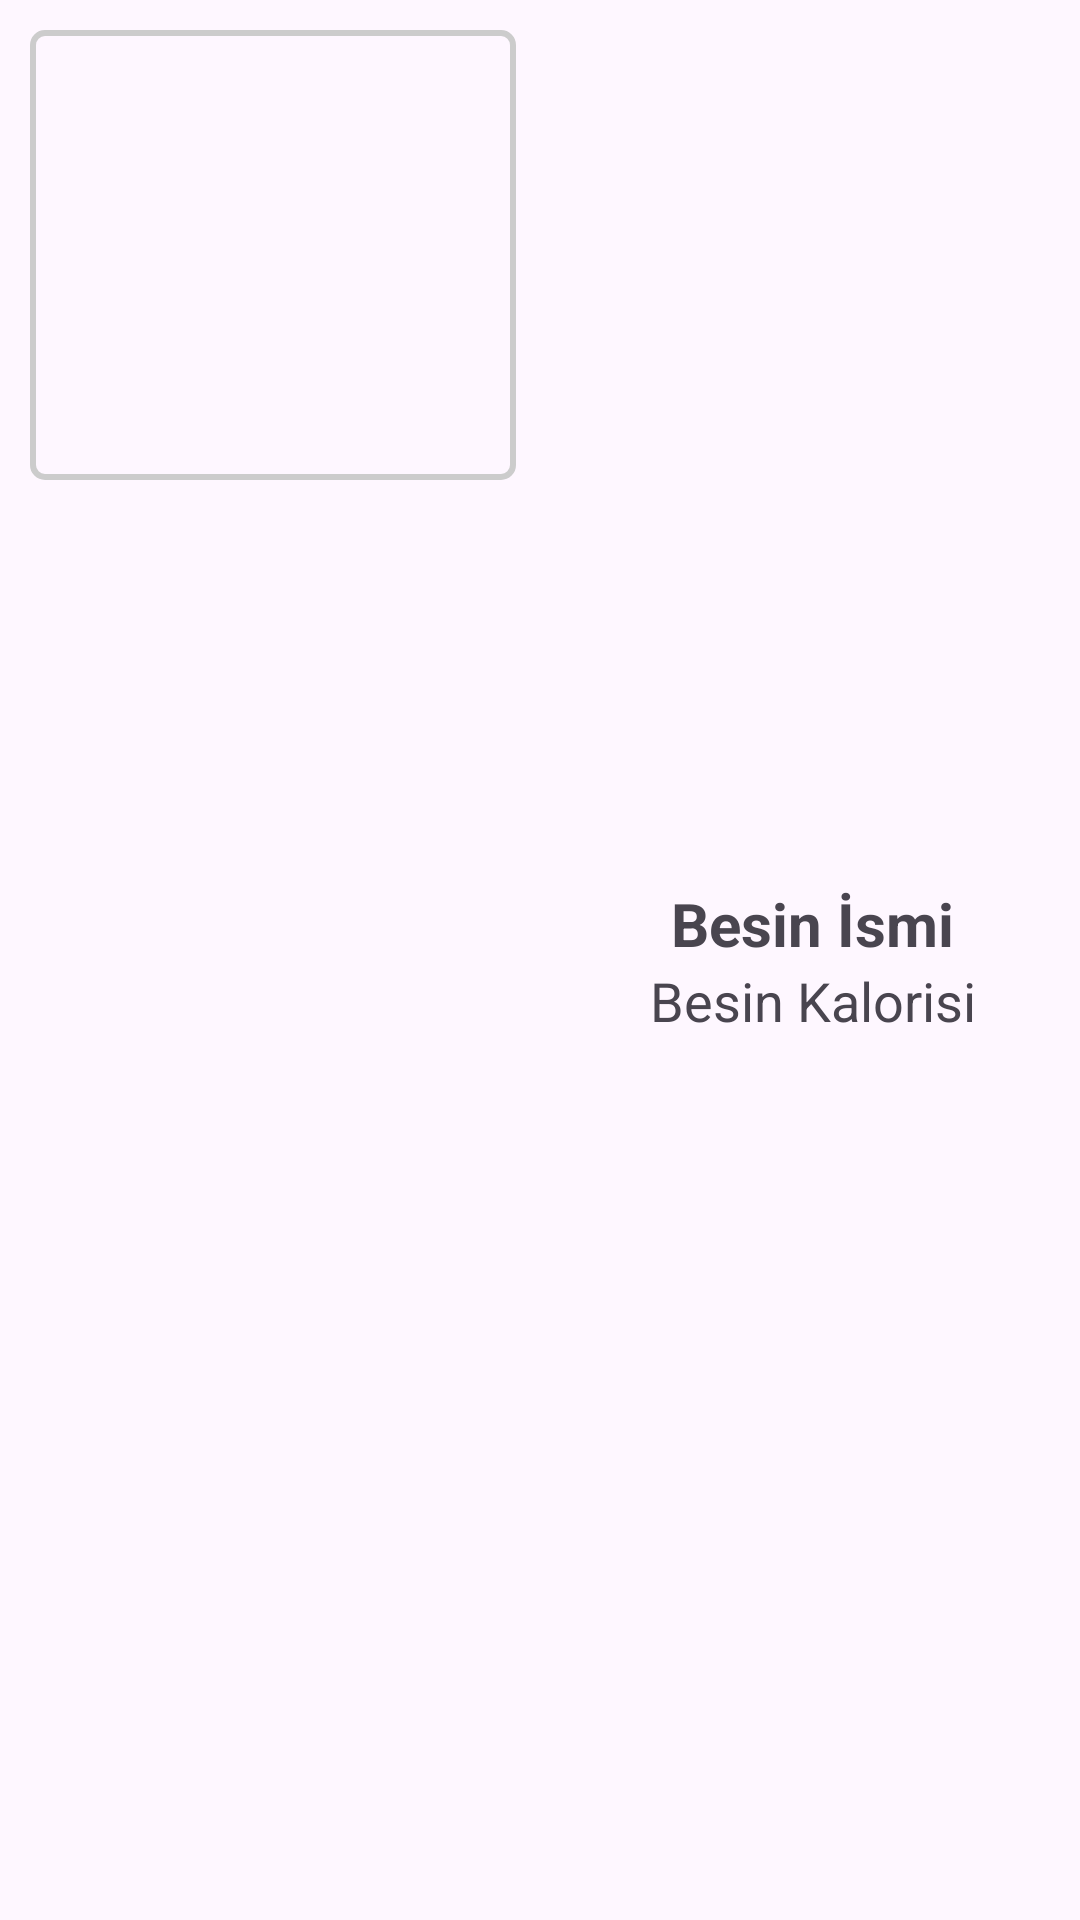

The Android layout XML behind this screen, and the referenced resources:
<!-- AndroidManifest.xml: application theme Theme.BesinDegeriUygulamasi -->
<!-- res/layout/recycler_row.xml -->
<?xml version="1.0" encoding="utf-8"?>
<LinearLayout

    xmlns:android="http://schemas.android.com/apk/res/android"
    android:orientation="horizontal"
    android:layout_width="match_parent"
    android:layout_height="wrap_content">

    <ImageView
        android:id="@+id/imageView"
        android:layout_width="150dp"
        android:layout_height="150dp"
        android:layout_margin="10dp"
        android:layout_weight="2"
        android:scaleType="centerCrop"
        android:background="@drawable/grey_border"
        android:padding="1dp"
        >

    </ImageView>

    <LinearLayout
        android:layout_width="150dp"
        android:layout_height="wrap_content"
        android:orientation="vertical"
        android:layout_weight="3"
        android:layout_gravity="center"
        android:gravity="center"
        android:layout_margin="5dp"
        android:padding="5dp"
        >

        <TextView
            android:id="@+id/isim"
            android:layout_width="wrap_content"
            android:layout_height="wrap_content"
            android:text="Besin İsmi"
            android:textSize="20sp"
            android:textStyle="bold"
            >

        </TextView>

        <TextView
            android:id="@+id/kalori"
            android:layout_width="wrap_content"
            android:layout_height="wrap_content"
            android:text="Besin Kalorisi"
            android:textSize="18sp"
            >

        </TextView>
        
    </LinearLayout>

</LinearLayout>
<!-- resources referenced by this layout -->
<resources>
  <!-- drawable grey_border (drawable) -->
  <?xml version="1.0" encoding="utf-8"?>
  <shape xmlns:android="http://schemas.android.com/apk/res/android"
      android:shape="rectangle">
      <solid android:color="@android:color/transparent" />
      <stroke
          android:width="2dp"
          android:color="#CCCCCC" />
          <corners android:radius="4dp" />
  </shape>
  <style name="Theme.BesinDegeriUygulamasi" parent="Base.Theme.BesinDegeriUygulamasi" />
  <style name="Base.Theme.BesinDegeriUygulamasi" parent="Theme.Material3.DayNight.NoActionBar">
          
          
      </style>
</resources>
